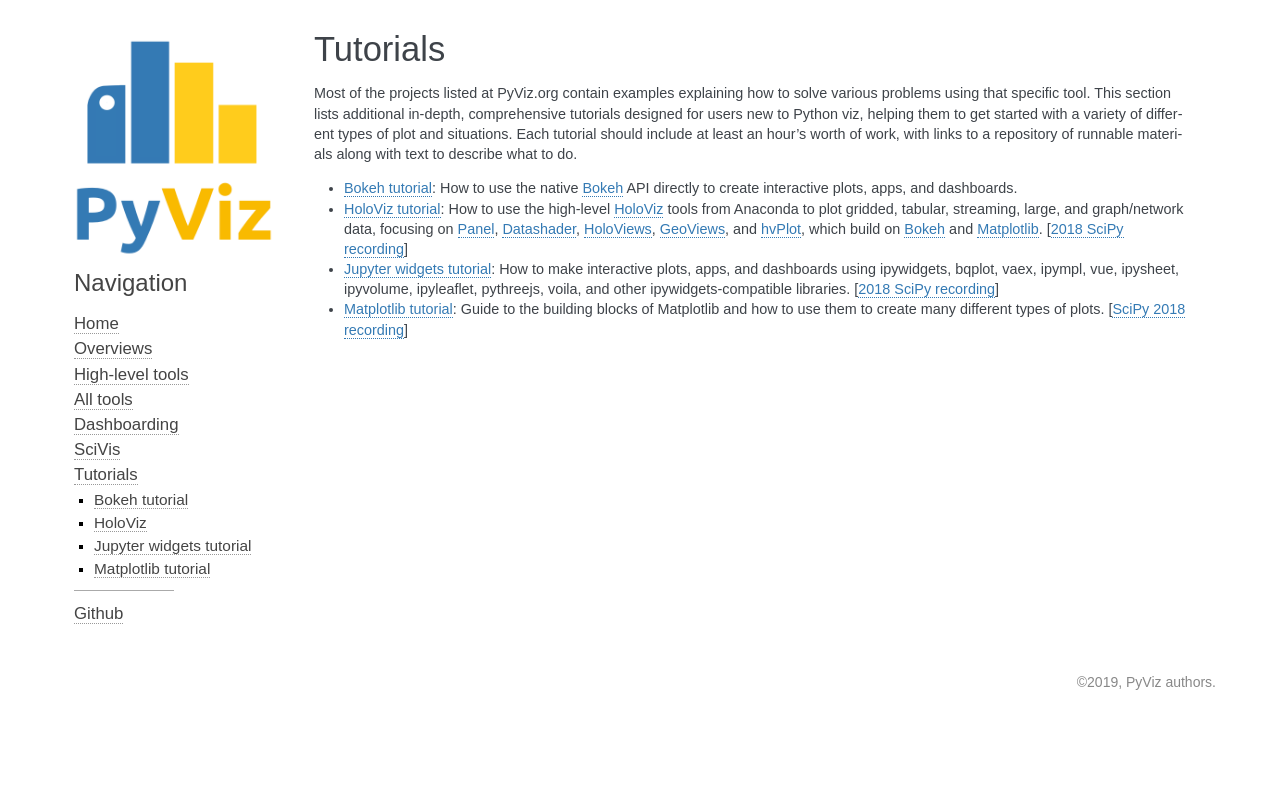

repository: pyviz/pyviz.org · page: tutorials/index.html · generator: sphinx

# Tutorials

Most of the projects listed at PyViz.org contain examples explaining how to solve various problems using that specific tool. This section lists additional in-depth, comprehensive tutorials designed for users new to Python viz, helping them to get started with a variety of different types of plot and situations. Each tutorial should include at least an hour's worth of work, with links to a repository of runnable materials along with text to describe what to do.

- [Bokeh tutorial](https://nbviewer.jupyter.org/github/bokeh/bokeh-notebooks/blob/master/tutorial/00%20-%20Introduction%20and%20Setup.ipynb): How to use the native [Bokeh](https://bokeh.org) API directly to create interactive plots, apps, and dashboards.

- [HoloViz tutorial](https://holoviz.org/tutorial): How to use the high-level [HoloViz](http://holoviz.org) tools from Anaconda to plot gridded, tabular, streaming, large, and graph/network data, focusing on [Panel](https://panel.pyviz.org), [Datashader](http://datashader.org), [HoloViews](https://holoviews.org), [GeoViews](http://geoviews.org), and [hvPlot](https://hvplot.pyviz.org), which build on [Bokeh](http://bokeh.org) and [Matplotlib](http://matplotlib.org). [[2018 SciPy recording](https://www.youtube.com/watch?v=aZ1G_Q7ovmc)]

- [Jupyter widgets tutorial](https://github.com/jupyter-widgets/tutorial): How to make interactive plots, apps, and dashboards using 
ipywidgets, bqplot, vaex, ipympl, vue, ipysheet, ipyvolume, ipyleaflet, pythreejs, voila, and other ipywidgets-compatible libraries. [[2018 SciPy recording](https://www.youtube.com/watch?v=NBZBjEjN-rU)]

- [Matplotlib tutorial](https://github.com/matplotlib/AnatomyOfMatplotlib): Guide to the building blocks of Matplotlib and how to use them to create many different types of plots. [[SciPy 2018 recording](https://www.youtube.com/watch?v=6gdNUDs6QPc)]

```{toctree}
:titlesonly:
:hidden:
:maxdepth: 2

Bokeh tutorial <https://nbviewer.jupyter.org/github/bokeh/bokeh-notebooks/blob/master/tutorial/00%20-%20Introduction%20and%20Setup.ipynb>
HoloViz <https://holoviz.org/tutorial>
Jupyter widgets tutorial <https://github.com/jupyter-widgets/tutorial>
Matplotlib tutorial <https://github.com/matplotlib/AnatomyOfMatplotlib>
```
